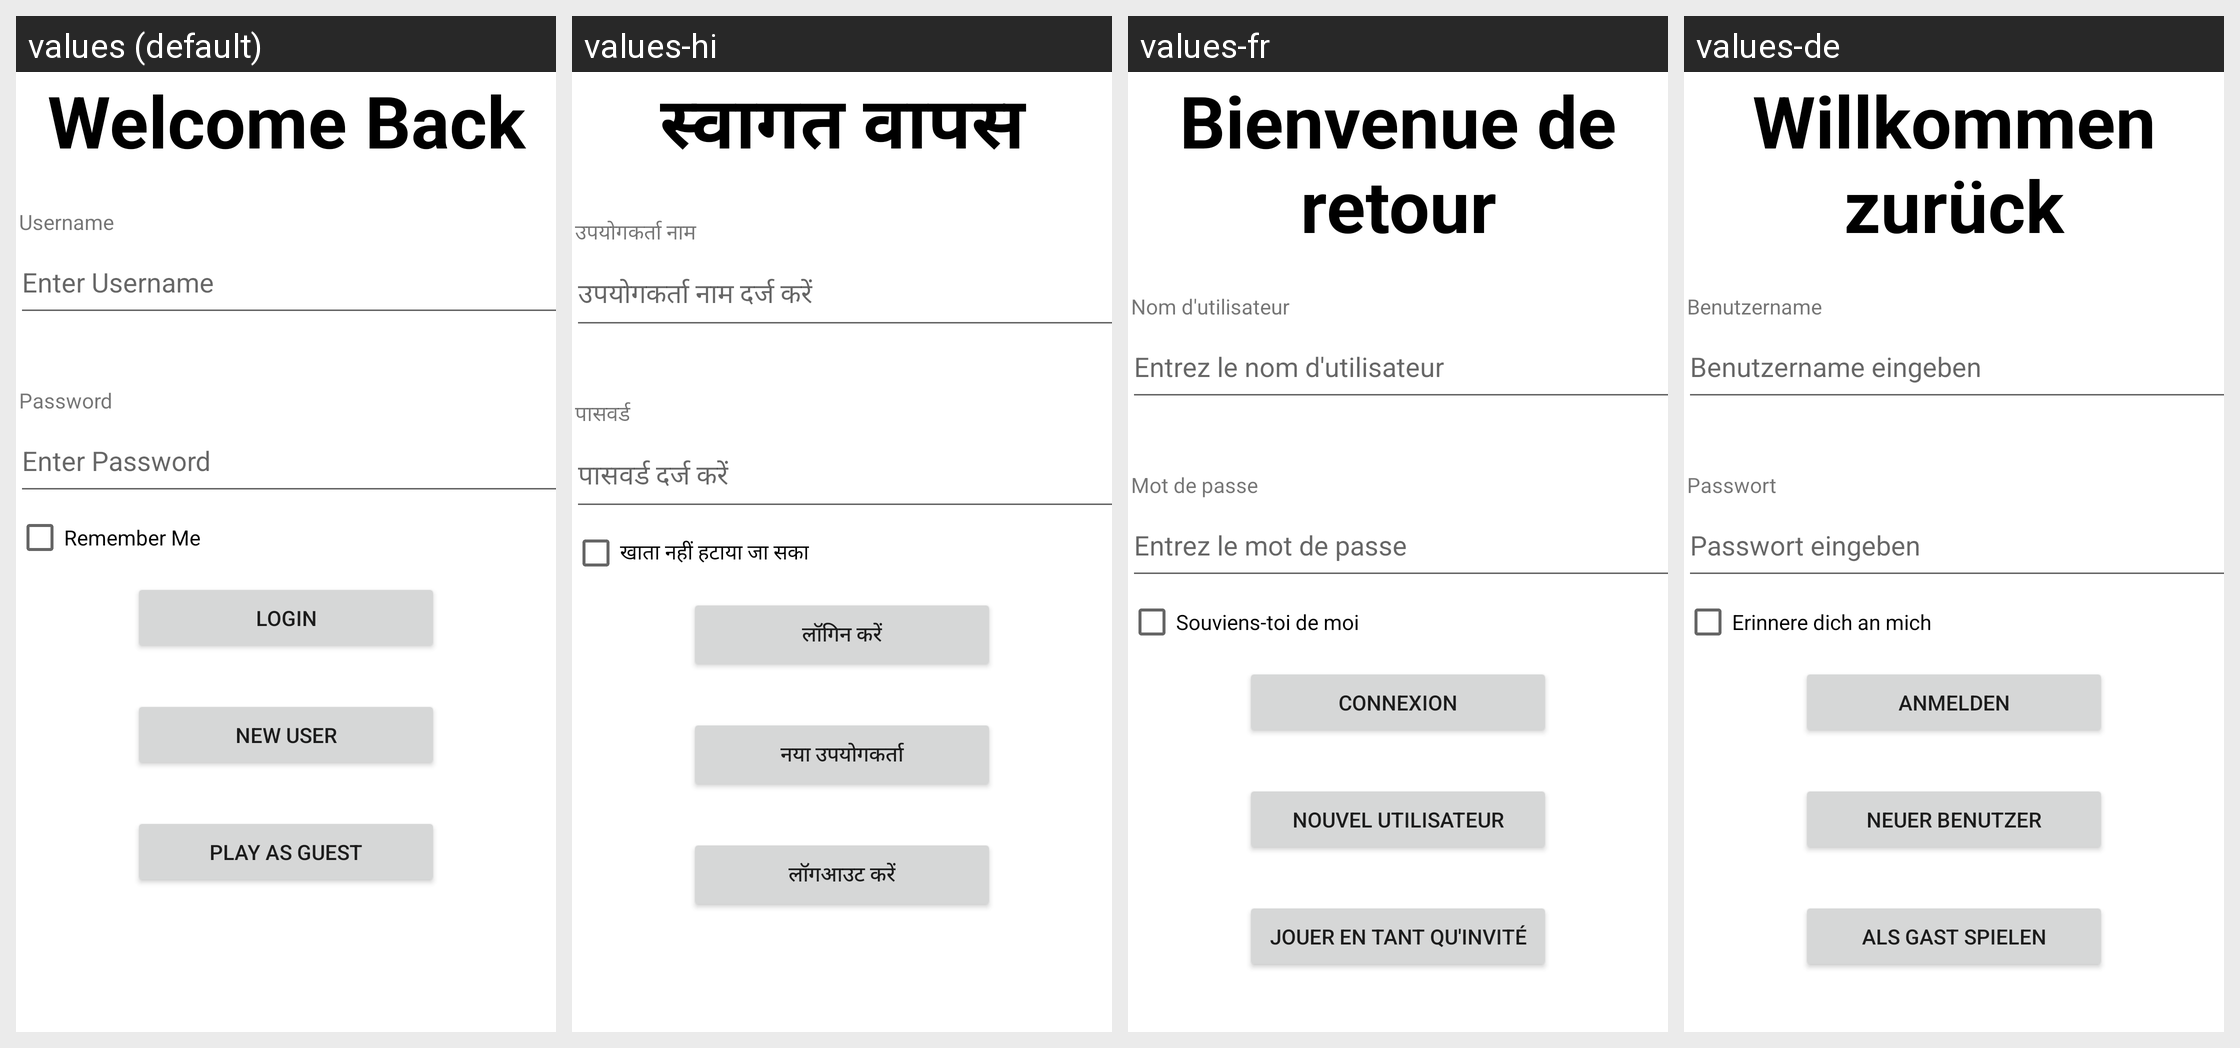

Strings drawn on this Android screen and how each of the app's shown locales translates them:
Android screen res/layout/fragment_login.xml rendered under 4 locales, left to right: values (default), values-hi, values-fr, values-de. Device: Nexus 5 (rendered at 1080×1920; each locale shown at half size, 540×960, under a caption strip naming it); theme Theme.BlockShift.
Other locales in the repository, not shown: values-es, values-zh.
Strings drawn on this screen, with the default value and each locale's value (text and hints the layout hard-codes, and strings that could not be matched under every locale, appear in the picture but are not listed):

welcome_back
  values: Welcome Back
  values-hi: स्वागत वापस
  values-fr: Bienvenue de retour
  values-de: Willkommen zurück

username_text
  values: Username
  values-hi: उपयोगकर्ता नाम
  values-fr: Nom d'utilisateur
  values-de: Benutzername

username_hint
  values: Enter Username
  values-hi: उपयोगकर्ता नाम दर्ज करें
  values-fr: Entrez le nom d'utilisateur
  values-de: Benutzername eingeben

password_text
  values: Password
  values-hi: पासवर्ड
  values-fr: Mot de passe
  values-de: Passwort

password_hint
  values: Enter Password
  values-hi: पासवर्ड दर्ज करें
  values-fr: Entrez le mot de passe
  values-de: Passwort eingeben

remember_me
  values: Remember Me
  values-hi: खाता नहीं हटाया जा सका
  values-fr: Souviens-toi de moi
  values-de: Erinnere dich an mich

enter_login_info
  values: Login
  values-hi: लॉगिन करें
  values-fr: Connexion
  values-de: Anmelden

new_user
  values: New User
  values-hi: नया उपयोगकर्ता
  values-fr: Nouvel utilisateur
  values-de: Neuer Benutzer

play_guest
  values: Play as Guest
  values-hi: लॉगआउट करें
  values-fr: Jouer en tant qu'invité
  values-de: Als Gast spielen
